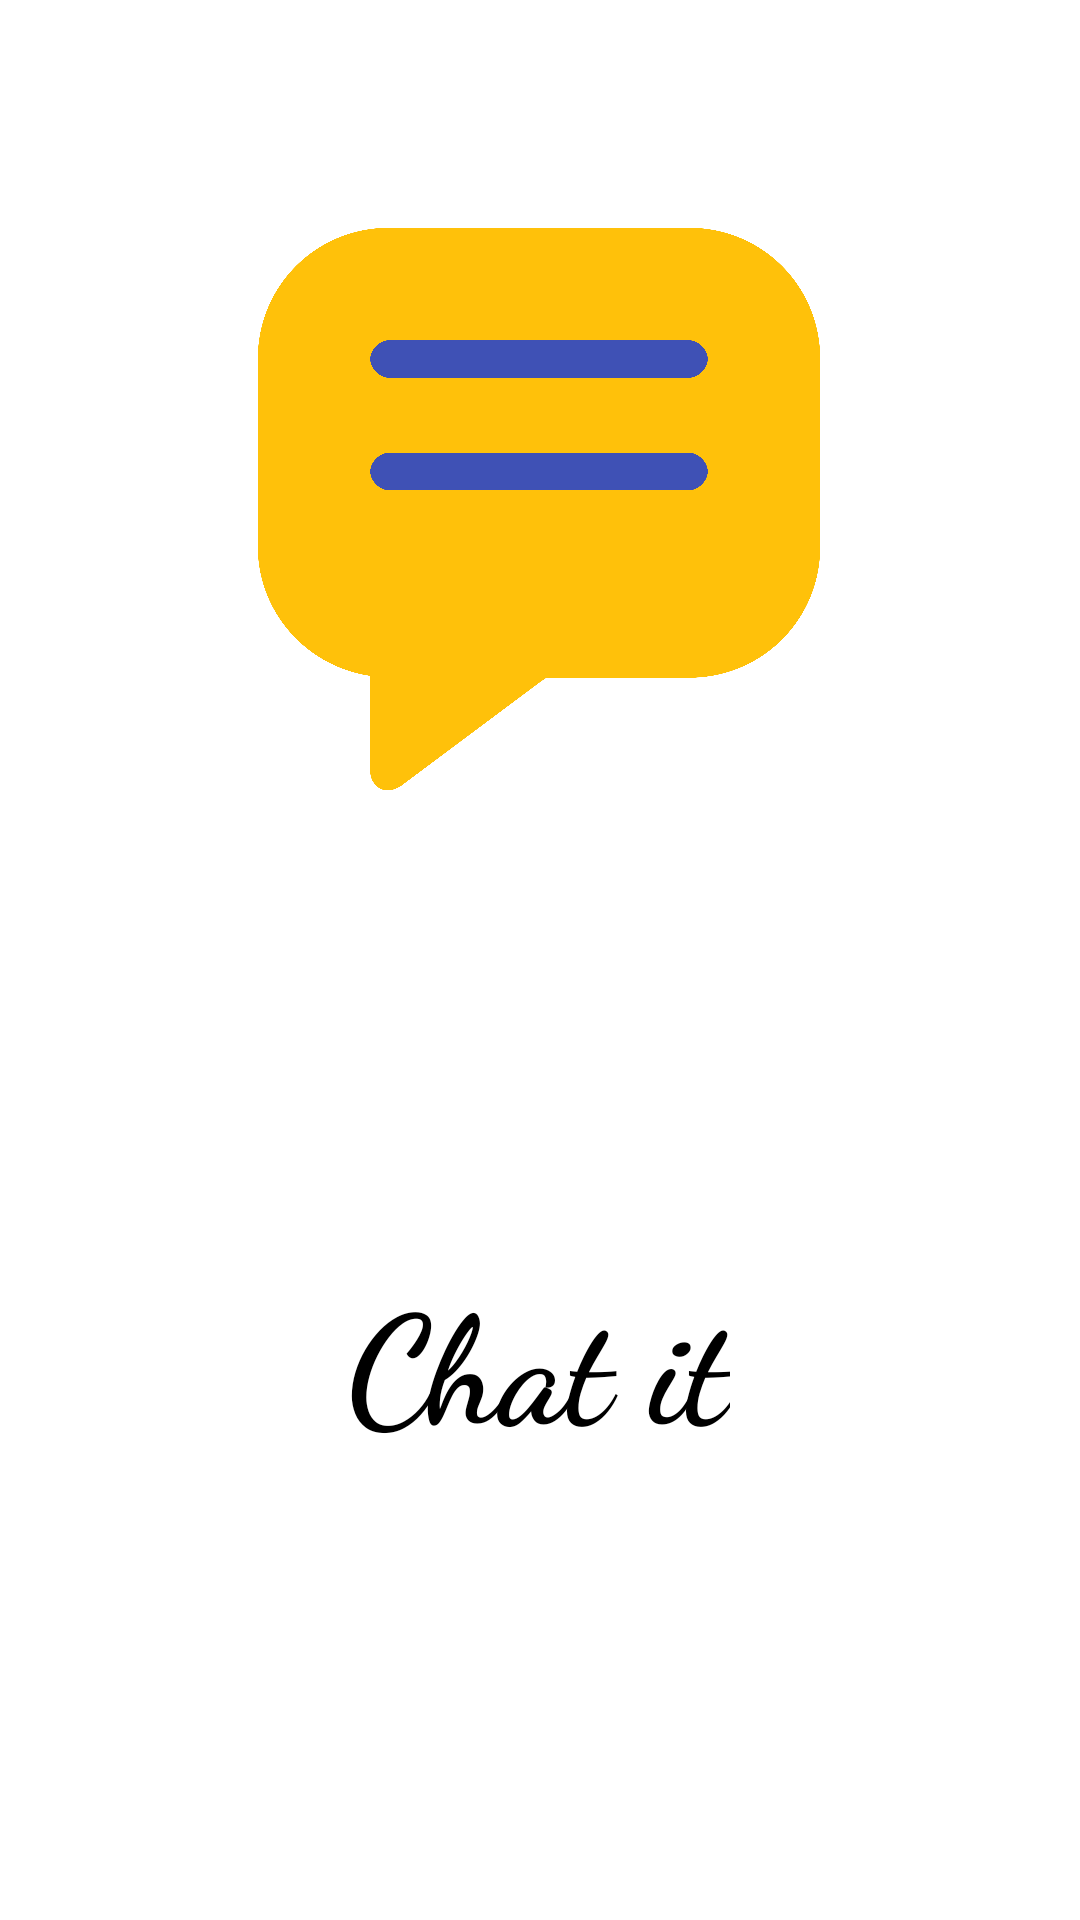

Produce the Android XML layout that renders to this screen, including the resource entries it uses.
<!-- AndroidManifest.xml: activity theme Theme.Design.NoActionBar -->
<!-- res/layout/activity_main.xml -->
<?xml version="1.0" encoding="utf-8"?>

<androidx.constraintlayout.widget.ConstraintLayout xmlns:android="http://schemas.android.com/apk/res/android"
    xmlns:app="http://schemas.android.com/apk/res-auto"
    xmlns:tools="http://schemas.android.com/tools"
    android:layout_width="match_parent"
    android:layout_height="match_parent"
    android:background="@color/white"
    tools:context=".MainActivity">


    <ImageView
        android:id="@+id/imageView"
        android:layout_width="200dp"
        android:layout_height="200dp"
        android:src="@drawable/chaticon"
        app:layout_constraintBottom_toBottomOf="parent"
        app:layout_constraintEnd_toEndOf="parent"
        app:layout_constraintHorizontal_bias="0.497"
        app:layout_constraintStart_toStartOf="parent"
        app:layout_constraintTop_toTopOf="parent"
        app:layout_constraintVertical_bias="0.158" />

    <TextView
        android:layout_width="wrap_content"
        android:layout_height="wrap_content"
        android:fontFamily="cursive"
        android:text="Chat it"
        android:textColor="@color/black"
        android:textSize="50sp"
        android:textStyle="bold"
        app:layout_constraintBottom_toBottomOf="parent"
        app:layout_constraintHorizontal_bias="0.498"
        app:layout_constraintLeft_toLeftOf="parent"
        app:layout_constraintRight_toRightOf="parent"
        app:layout_constraintTop_toTopOf="parent"
        app:layout_constraintVertical_bias="0.733" />

</androidx.constraintlayout.widget.ConstraintLayout>
<!-- resources referenced by this layout -->
<resources>
  <color name="black">#FF000000</color>
  <color name="white">#FFFFFFFF</color>
  <!-- drawable chaticon: png bitmap (drawable, 137081 bytes) -->
</resources>
